Labelled photos from "split_cnn_dataset", an image-classification folder in Luki26-png/mango-leaf-classifier. The possible labels are: apel mango, dodol mango, harum manis mango.

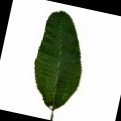
Label: dodol mango

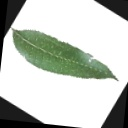
Label: harum manis mango

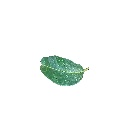
Label: apel mango

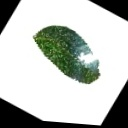
Label: apel mango

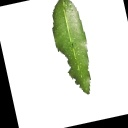
Label: harum manis mango

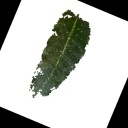
Label: dodol mango
